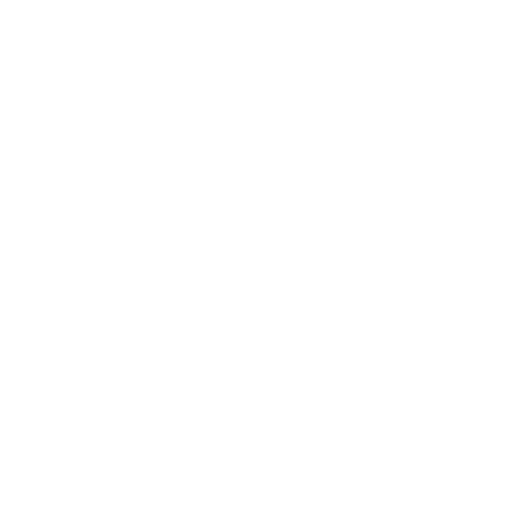
t = 0.00 s
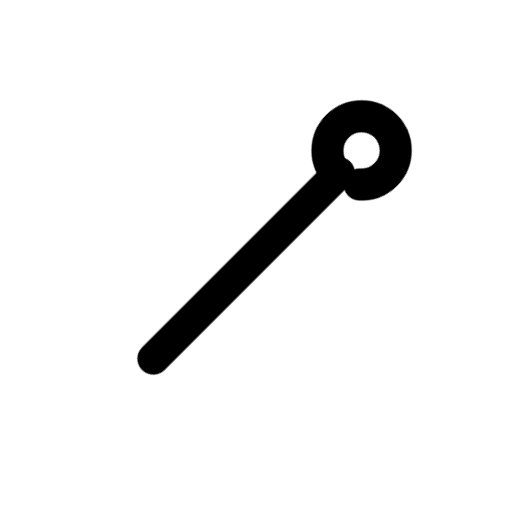
t = 0.44 s
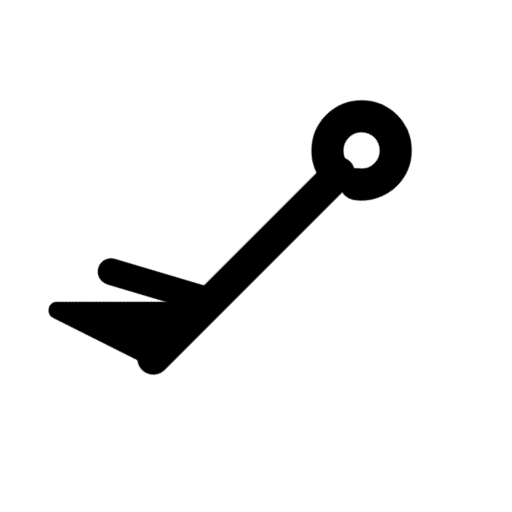
t = 0.88 s
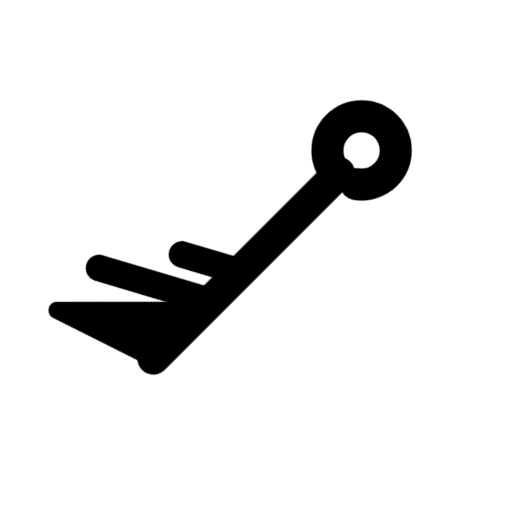
t = 1.25 s
t = 1.79 s: frame unchanged from t = 1.25 s, image omitted
t = 2.33 s: frame unchanged from t = 1.25 s, image omitted

The animated SVG that drew these frames (rendered in a browser with its animation timeline set to each time). Animation: 5 CSS @keyframes rules; one cycle of 2.65 s, repeats indefinitely.

<svg xmlns="http://www.w3.org/2000/svg" width="24" height="24" fill="none" stroke="currentColor" stroke-linecap="round" stroke-linejoin="round" stroke-width="2" viewBox="0 0 24 24">
    <!-- Generated by scripts/icon-expansion/generate.mjs -->
    <!-- Motion: trace each stroke from its own origin, accumulate the drawing, then hold before restarting. -->
    <style>
        @media (prefers-reduced-motion: no-preference) {
            @keyframes ira-stroke-wind-barb-sw-65kt-0 { 0% { stroke-dashoffset: 1; opacity: 0; } 0.4% { opacity: 1; } 9.4%, 88% { stroke-dashoffset: 0; opacity: 1; } 100% { stroke-dashoffset: 0; opacity: 0; } }
            [data-ira-stroke-reveal="wind-barb-sw-65kt"] [data-ira-line="0"] { stroke-dasharray: 1 1; animation: ira-stroke-wind-barb-sw-65kt-0 2.65s cubic-bezier(.25,.65,.35,1) infinite; }
            @keyframes ira-stroke-wind-barb-sw-65kt-1 { 0%, 9.4% { stroke-dashoffset: 1; opacity: 0; } 9.8% { opacity: 1; } 18.8%, 88% { stroke-dashoffset: 0; opacity: 1; } 100% { stroke-dashoffset: 0; opacity: 0; } }
            [data-ira-stroke-reveal="wind-barb-sw-65kt"] [data-ira-line="1"] { stroke-dasharray: 1 1; animation: ira-stroke-wind-barb-sw-65kt-1 2.65s cubic-bezier(.25,.65,.35,1) infinite; }
            @keyframes ira-stroke-wind-barb-sw-65kt-2 { 0%, 18.8% { stroke-dashoffset: 1; opacity: 0; fill-opacity: 0; } 19.2% { opacity: 1; } 27.8% { fill-opacity: 0; } 28.2%, 88% { stroke-dashoffset: 0; opacity: 1; fill-opacity: 1; } 100% { stroke-dashoffset: 0; opacity: 0; fill-opacity: 1; } }
            [data-ira-stroke-reveal="wind-barb-sw-65kt"] [data-ira-line="2"] { stroke-dasharray: 1 1; animation: ira-stroke-wind-barb-sw-65kt-2 2.65s cubic-bezier(.25,.65,.35,1) infinite; }
            @keyframes ira-stroke-wind-barb-sw-65kt-3 { 0%, 28.2% { stroke-dashoffset: 1; opacity: 0; } 28.6% { opacity: 1; } 37.6%, 88% { stroke-dashoffset: 0; opacity: 1; } 100% { stroke-dashoffset: 0; opacity: 0; } }
            [data-ira-stroke-reveal="wind-barb-sw-65kt"] [data-ira-line="3"] { stroke-dasharray: 1 1; animation: ira-stroke-wind-barb-sw-65kt-3 2.65s cubic-bezier(.25,.65,.35,1) infinite; }
            @keyframes ira-stroke-wind-barb-sw-65kt-4 { 0%, 37.6% { stroke-dashoffset: 1; opacity: 0; } 38% { opacity: 1; } 47%, 88% { stroke-dashoffset: 0; opacity: 1; } 100% { stroke-dashoffset: 0; opacity: 0; } }
            [data-ira-stroke-reveal="wind-barb-sw-65kt"] [data-ira-line="4"] { stroke-dasharray: 1 1; animation: ira-stroke-wind-barb-sw-65kt-4 2.65s cubic-bezier(.25,.65,.35,1) infinite; }
        }
    </style>
    <g data-ira-stroke-reveal="wind-barb-sw-65kt"><g transform="rotate(225 12 12)"><g stroke-width="1.5"><path data-ira-line="0" pathLength="1" d="M12 5.2L12 17.5"/><path data-ira-line="1" pathLength="1" d="M12 17.4A1.6 1.6 0 1 1 12 20.599999999999998A1.6 1.6 0 1 1 12 17.4z"/></g></g><g transform="rotate(225 12 12)"><g stroke-width="1.25"><path data-ira-line="2" pathLength="1" fill="currentColor" stroke-width=".8" d="M12 5.2l4.8 -1.6 -4.8 4.8z"/><path data-ira-line="3" pathLength="1" d="M12 9L16.8 6.4"/><path data-ira-line="4" pathLength="1" d="M12 10.95L14.5 9.6"/></g></g></g>
</svg>
